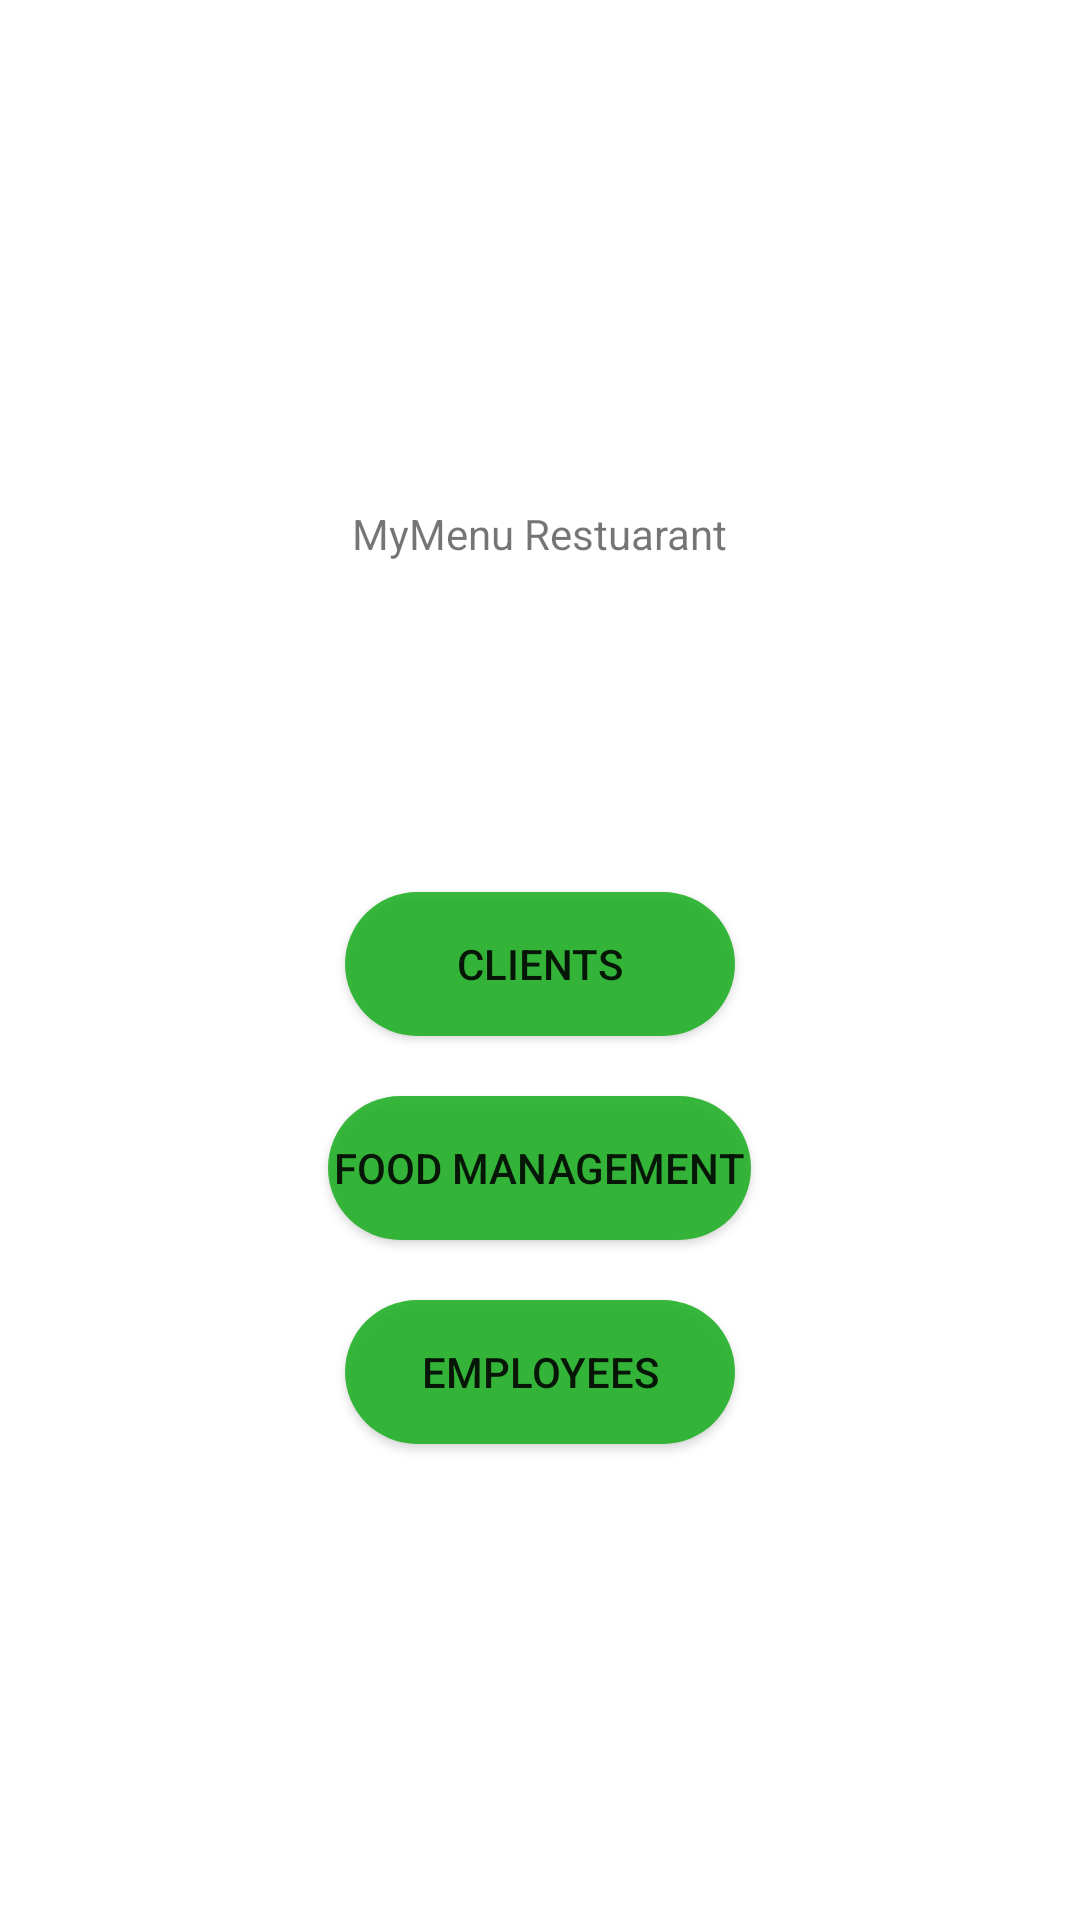

Android layout source for this screen:
<!-- AndroidManifest.xml: application theme Theme.MyMenuClientApp -->
<!-- res/layout/activity_main.xml -->
<?xml version="1.0" encoding="utf-8"?>
<LinearLayout xmlns:android="http://schemas.android.com/apk/res/android"
    xmlns:app="http://schemas.android.com/apk/res-auto"
    xmlns:tools="http://schemas.android.com/tools"
    android:layout_width="match_parent"
    android:layout_height="match_parent"
    android:orientation="vertical"
    android:gravity="center"
    tools:context=".MainActivity">

    <TextView
        android:layout_width="wrap_content"
        android:layout_height="wrap_content"
        android:textSize="@dimen/h1_size"
        android:gravity="top"
        android:layout_marginTop="20dp"
        android:layout_marginBottom="100dp"
        android:text="MyMenu Restuarant"/>
    <androidx.appcompat.widget.AppCompatButton
        android:id="@+id/clients_button"
        android:layout_width="wrap_content"
        android:layout_height="wrap_content"
        android:background="@drawable/button_design"
        android:layout_margin="10dp"
        android:text="Clients"/>

    <androidx.appcompat.widget.AppCompatButton
        android:id="@+id/food_button"
        android:layout_width="wrap_content"
        android:layout_height="wrap_content"
        android:layout_margin="10dp"
        android:background="@drawable/button_design"
        android:text="Food Management"/>

    <androidx.appcompat.widget.AppCompatButton
        android:id="@+id/employees_button"
        android:layout_width="wrap_content"
        android:layout_height="wrap_content"
        android:layout_margin="10dp"
        android:background="@drawable/button_design"
        android:text="Employees"/>
</LinearLayout>
<!-- resources referenced by this layout -->
<resources>
  <!-- drawable button_design (drawable) -->
  <?xml version="1.0" encoding="utf-8"?>
  <shape xmlns:android="http://schemas.android.com/apk/res/android"
      android:shape="rectangle">
  
      <corners
          android:radius="90dp" />
      <gradient
          android:angle="45"
          android:centerX="50%"
          android:type="linear"/>
      <padding
          android:left="2dp"
          android:top="2dp"
          android:right="2dp"
          android:bottom="2dp"/>
      <size
          android:height="27dp"
          android:width="130dp"/>
      <solid
          android:color="#E320B126"/>
  
  </shape>
  <style name="Theme.MyMenuClientApp" parent="Theme.MaterialComponents.DayNight.DarkActionBar">
          
          <item name="colorPrimary">@color/purple_500</item>
          <item name="colorPrimaryVariant">@color/purple_700</item>
          <item name="colorOnPrimary">@color/white</item>
          
          <item name="colorSecondary">@color/teal_200</item>
          <item name="colorSecondaryVariant">@color/teal_700</item>
          <item name="colorOnSecondary">@color/black</item>
          
          <item name="android:statusBarColor" tools:targetApi="l">?attr/colorPrimaryVariant</item>
          
      </style>
  <color name="purple_500">#FF6200EE</color>
  <color name="purple_700">#FF3700B3</color>
  <color name="white">#FFFFFFFF</color>
  <color name="teal_200">#FF03DAC5</color>
  <color name="teal_700">#FF018786</color>
  <color name="black">#FF000000</color>
</resources>
